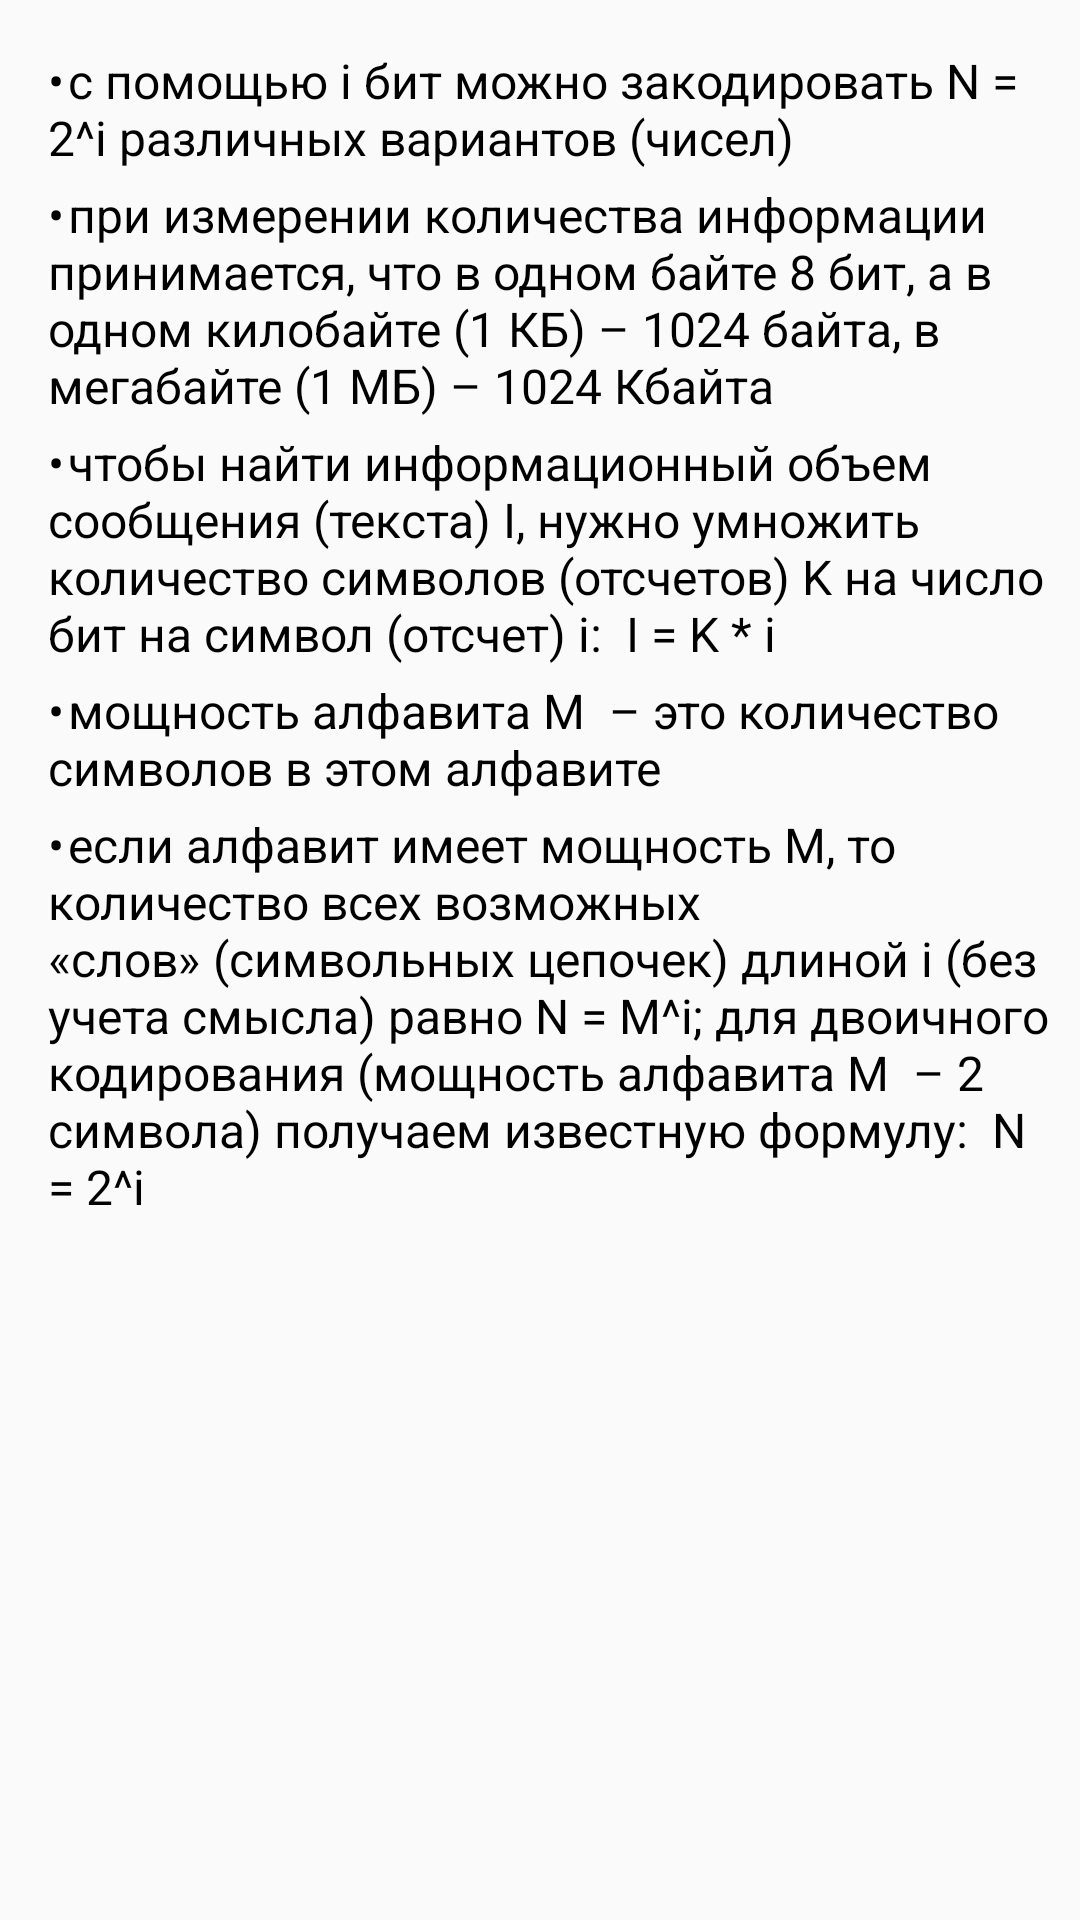

The Android layout XML behind this screen, and the referenced resources:
<!-- AndroidManifest.xml: application theme AppTheme -->
<!-- res/layout/activity_iv.xml -->
<?xml version="1.0" encoding="utf-8"?>
<android.support.constraint.ConstraintLayout xmlns:android="http://schemas.android.com/apk/res/android"
    xmlns:app="http://schemas.android.com/apk/res-auto"
    xmlns:tools="http://schemas.android.com/tools"
    android:layout_width="match_parent"
    android:layout_height="match_parent"
    tools:context="e.pmart.project.GuidePageActivity">

    <LinearLayout
        android:layout_width="0dp"
        android:layout_height="0dp"
        android:layout_marginBottom="8dp"
        android:layout_marginEnd="8dp"
        android:layout_marginStart="16dp"
        android:layout_marginTop="16dp"
        android:orientation="vertical"
        app:layout_constraintBottom_toBottomOf="parent"
        app:layout_constraintEnd_toEndOf="parent"
        app:layout_constraintStart_toStartOf="parent"
        app:layout_constraintTop_toTopOf="parent">

        <TextView
            android:id="@+id/editText5"
            android:layout_width="match_parent"
            android:layout_height="wrap_content"
            android:ems="10"
            android:text="•	с помощью i бит можно закодировать N = 2^i различных вариантов (чисел)"
            android:textColor="#000"
            android:textSize="16sp" />

        <TextView
            android:id="@+id/textView15"
            android:layout_width="match_parent"
            android:layout_height="4dp" />

        <TextView
            android:id="@+id/editText6"
            android:layout_width="match_parent"
            android:layout_height="wrap_content"
            android:ems="10"
            android:text="•	при измерении количества информации принимается, что в одном байте 8 бит, а в одном килобайте (1 КБ) – 1024 байта, в мегабайте (1 МБ) – 1024 Кбайта"
            android:textColor="#000"
            android:textSize="16sp" />

        <TextView
            android:id="@+id/textView16"
            android:layout_width="match_parent"
            android:layout_height="4dp" />

        <TextView
            android:id="@+id/editText7"
            android:layout_width="match_parent"
            android:layout_height="wrap_content"
            android:ems="10"
            android:text="•	чтобы найти информационный объем сообщения (текста) I, нужно умножить количество символов (отсчетов) K на число бит на символ (отсчет) i:  I = K * i   "
            android:textColor="#000"
            android:textSize="16sp" />

        <TextView
            android:id="@+id/textView17"
            android:layout_width="match_parent"
            android:layout_height="4dp" />

        <TextView
            android:id="@+id/editText8"
            android:layout_width="match_parent"
            android:layout_height="wrap_content"
            android:ems="10"
            android:text="•	мощность алфавита M  – это количество символов в этом алфавите"
            android:textColor="#000"
            android:textSize="16sp" />

        <TextView
            android:id="@+id/textView18"
            android:layout_width="match_parent"
            android:layout_height="4dp" />

        <TextView
            android:id="@+id/editText9"
            android:layout_width="match_parent"
            android:layout_height="wrap_content"
            android:ems="10"
            android:text="•	если алфавит имеет мощность M, то количество всех возможных «слов» (символьных цепочек) длиной i (без учета смысла) равно N = M^i; для двоичного кодирования (мощность алфавита M  – 2 символа) получаем известную формулу:  N = 2^i"
            android:textColor="#000"
            android:textSize="16sp" />

    </LinearLayout>
</android.support.constraint.ConstraintLayout>
<!-- resources referenced by this layout -->
<resources>
  <style name="AppTheme" parent="Theme.AppCompat.Light.DarkActionBar">
          <item name="colorPrimary">@color/colorPrimary</item>
          <item name="colorPrimaryDark">@color/colorPrimaryDark</item>
          <item name="colorAccent">@color/colorAccent</item>
      </style>
  <color name="colorPrimary">@color/colorPrimaryL</color>
  <color name="colorPrimaryDark">@color/colorPrimaryDarkL</color>
  <color name="colorAccent">#000</color>
  <color name="colorPrimaryL">#5188e5</color>
  <color name="colorPrimaryDarkL">#4168b5</color>
</resources>
